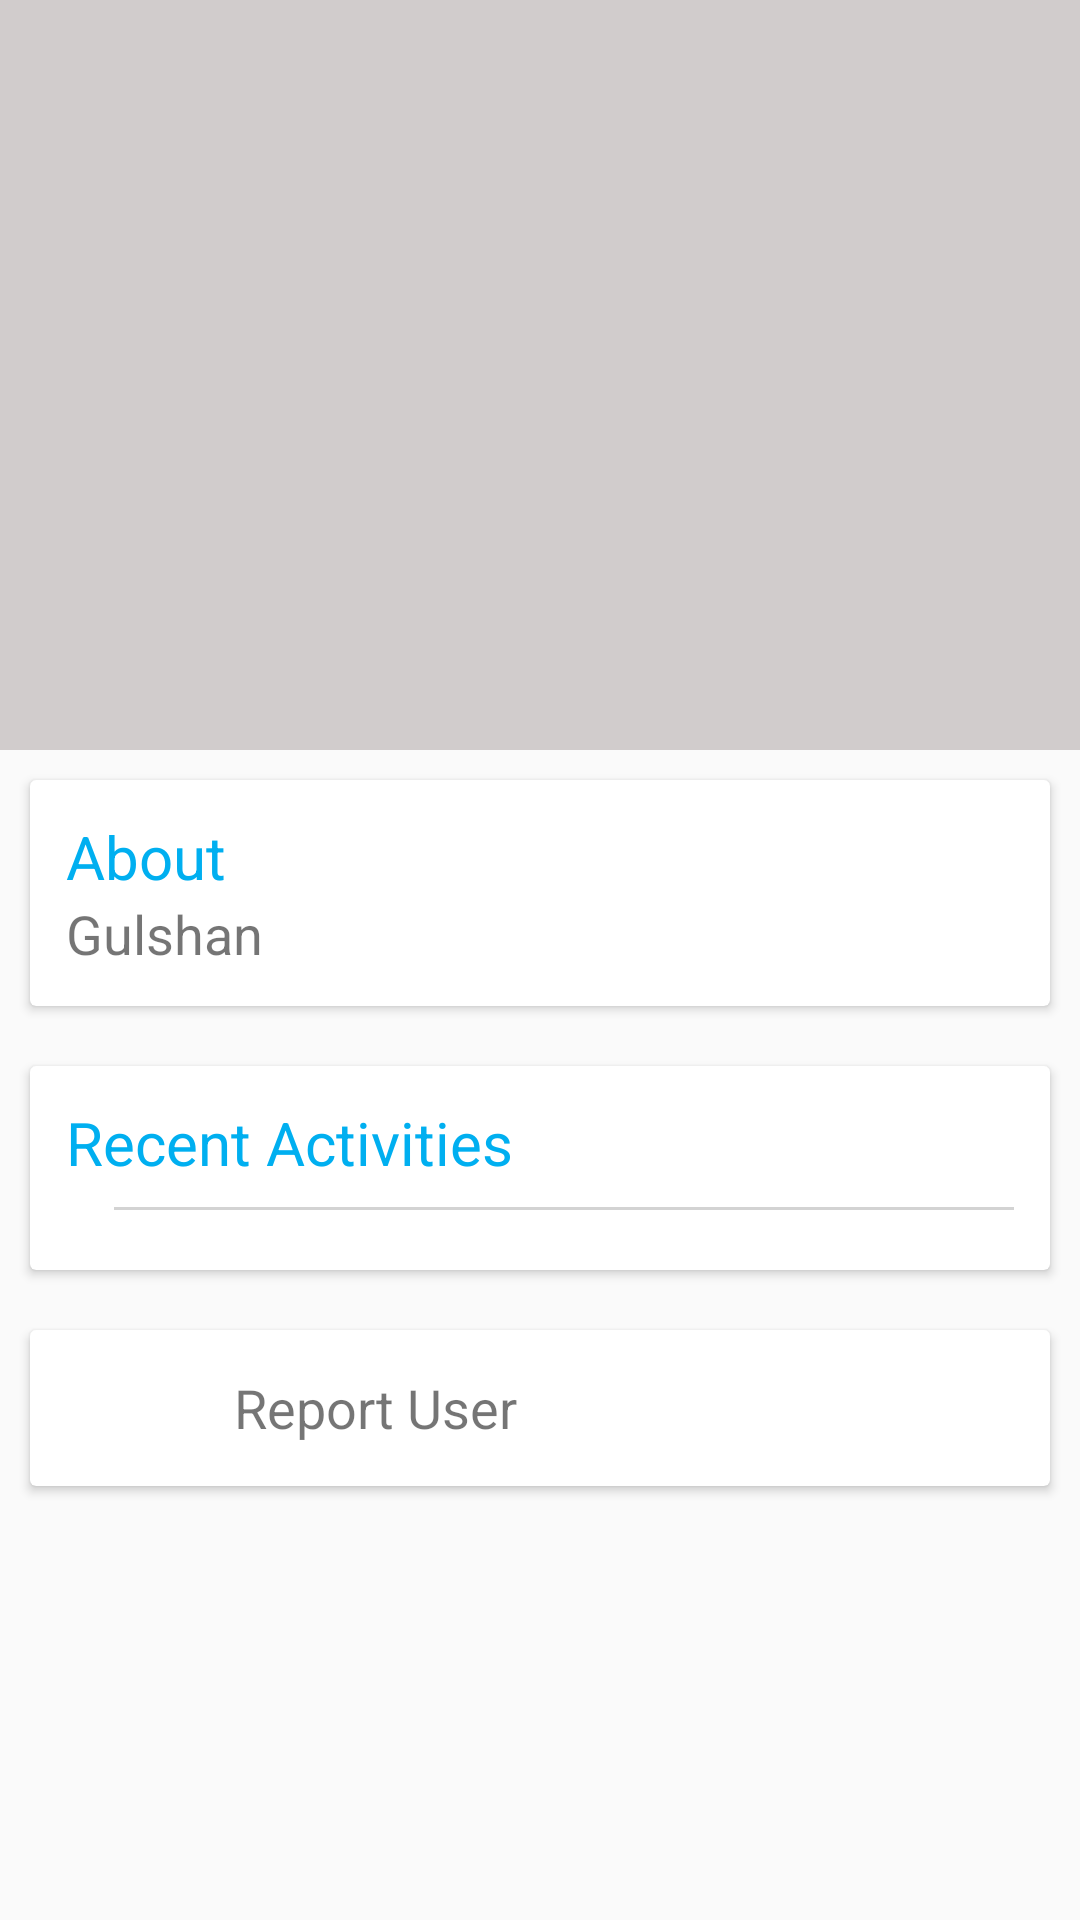

Write the Android layout XML for this screen, with the resource values it uses.
<!-- AndroidManifest.xml: application theme AppTheme -->
<!-- res/layout/activity_user_profile_view.xml -->
<android.support.design.widget.CoordinatorLayout
    xmlns:android="http://schemas.android.com/apk/res/android"
    xmlns:app="http://schemas.android.com/apk/res-auto"
    android:layout_width="match_parent"
    android:layout_height="match_parent"
    android:fitsSystemWindows="true">
    <android.support.design.widget.AppBarLayout
        android:layout_width="match_parent"
        android:layout_height="250dp"
        android:theme="@style/ThemeOverlay.AppCompat.Dark.ActionBar">

        <android.support.design.widget.CollapsingToolbarLayout
            android:id="@+id/collapsing_toolbar"
            android:layout_width="match_parent"
            android:layout_height="match_parent"
            app:contentScrim="?attr/colorPrimary"
            app:layout_scrollFlags="scroll|exitUntilCollapsed">

            <ImageView
                android:layout_width="match_parent"
                android:id="@+id/avatar"
                android:layout_height="wrap_content"
                android:adjustViewBounds="true"
                android:background="@drawable/for_single"
                android:scaleType="fitXY"
                app:layout_collapseMode="parallax" />

            <android.support.v7.widget.Toolbar
                android:id="@+id/anim_toolbar"
                android:layout_width="match_parent"
                android:layout_height="?attr/actionBarSize"
                app:layout_collapseMode="pin" />

        </android.support.design.widget.CollapsingToolbarLayout>

    </android.support.design.widget.AppBarLayout>
    <android.support.v4.widget.NestedScrollView
        android:layout_width="match_parent"
        android:layout_height="match_parent"
        android:fillViewport="true"
        app:layout_behavior="@string/appbar_scrolling_view_behavior">

        <LinearLayout
            android:layout_width="match_parent"
            android:layout_height="wrap_content"
            android:orientation="vertical">
            <include layout="@layout/about_user_pro_view_card_layout"/>
            <include layout="@layout/about_user_recent_activities_view_card_layout"/>
            <android.support.v7.widget.CardView
                xmlns:android="http://schemas.android.com/apk/res/android"
                android:layout_width="match_parent"
                android:layout_height="wrap_content"
                android:layout_margin="10dp">

                <LinearLayout
                    android:layout_width="match_parent"
                    android:layout_height="wrap_content"
                    android:orientation="horizontal"
                    android:padding="12dp">
                    <ImageView
                        android:layout_width="28dp"
                        android:layout_gravity="center"
                        android:layout_height="28dp"
                        app:srcCompat="@drawable/ic_report_problem_black_24dp"
                        android:tint="@color/red_color"
                        />
                    <TextView
                        android:layout_width="wrap_content"
                        android:layout_height="wrap_content"
                        android:text="@string/report"
                        android:textSize="18sp"
                        android:layout_marginLeft="28dp"
                        android:layout_gravity="center"/>
                </LinearLayout>

            </android.support.v7.widget.CardView>

        </LinearLayout>

    </android.support.v4.widget.NestedScrollView>


</android.support.design.widget.CoordinatorLayout>
<!-- res/layout/about_user_pro_view_card_layout.xml (included above) -->
<?xml version="1.0" encoding="utf-8"?>
<android.support.v7.widget.CardView
    xmlns:android="http://schemas.android.com/apk/res/android"
    android:layout_width="match_parent"
    android:layout_height="wrap_content"
    android:layout_margin="10dp">

    <LinearLayout
        android:layout_width="match_parent"
        android:layout_height="wrap_content"
        android:orientation="vertical"
        android:padding="12dp">

        <TextView
            android:layout_width="match_parent"
            android:layout_height="wrap_content"
            android:text="About"
            android:textColor="@color/colorPrimaryDark"
            android:textSize="20sp" />

        <TextView
            android:layout_width="match_parent"
            android:layout_height="wrap_content"
            android:text="Gulshan"
            android:id="@+id/user_desc"
            android:textSize="18sp" />

    </LinearLayout>

</android.support.v7.widget.CardView>
<!-- res/layout/about_user_recent_activities_view_card_layout.xml (included above) -->
<?xml version="1.0" encoding="utf-8"?>
<android.support.v7.widget.CardView
    xmlns:android="http://schemas.android.com/apk/res/android"
    android:layout_width="match_parent"
    android:layout_height="wrap_content"
    android:layout_margin="10dp">

    <LinearLayout
        android:layout_width="match_parent"
        android:layout_height="wrap_content"
        android:orientation="vertical"
        android:padding="12dp">

        <TextView
            android:layout_width="match_parent"
            android:layout_height="wrap_content"
            android:text="Recent Activities"
            android:textColor="@color/colorPrimaryDark"
            android:textSize="20sp" />

        <View
            android:layout_width="match_parent"
            android:layout_height="1dp"
            android:layout_marginLeft="16dp"
            android:layout_marginBottom="8dp"
            android:layout_marginTop="8dp"
            android:background="#d3d3d3"/>
        <android.support.v7.widget.RecyclerView
            android:id="@+id/user_activities_view"
            android:layout_width="match_parent"
            android:layout_height="wrap_content">


        </android.support.v7.widget.RecyclerView>



    </LinearLayout>

</android.support.v7.widget.CardView>
<!-- resources referenced by this layout -->
<resources>
  <color name="colorPrimaryDark">#00aff0</color>
  <color name="red_color">#FF0000</color>
  <!-- drawable for_single: png bitmap (drawable, 1387 bytes) -->
  <string name="report">Report User</string>
  <style name="AppTheme" parent="@style/Theme.AppCompat.Light.NoActionBar">
          
          <item name="colorPrimary">#00aff0</item>
          <item name="colorPrimaryDark">#00aff0</item>
          <item name="colorAccent">#FF9C0A</item>
          <item name="windowActionBar">true</item>
          <item name="windowNoTitle">true</item>
      </style>
</resources>
